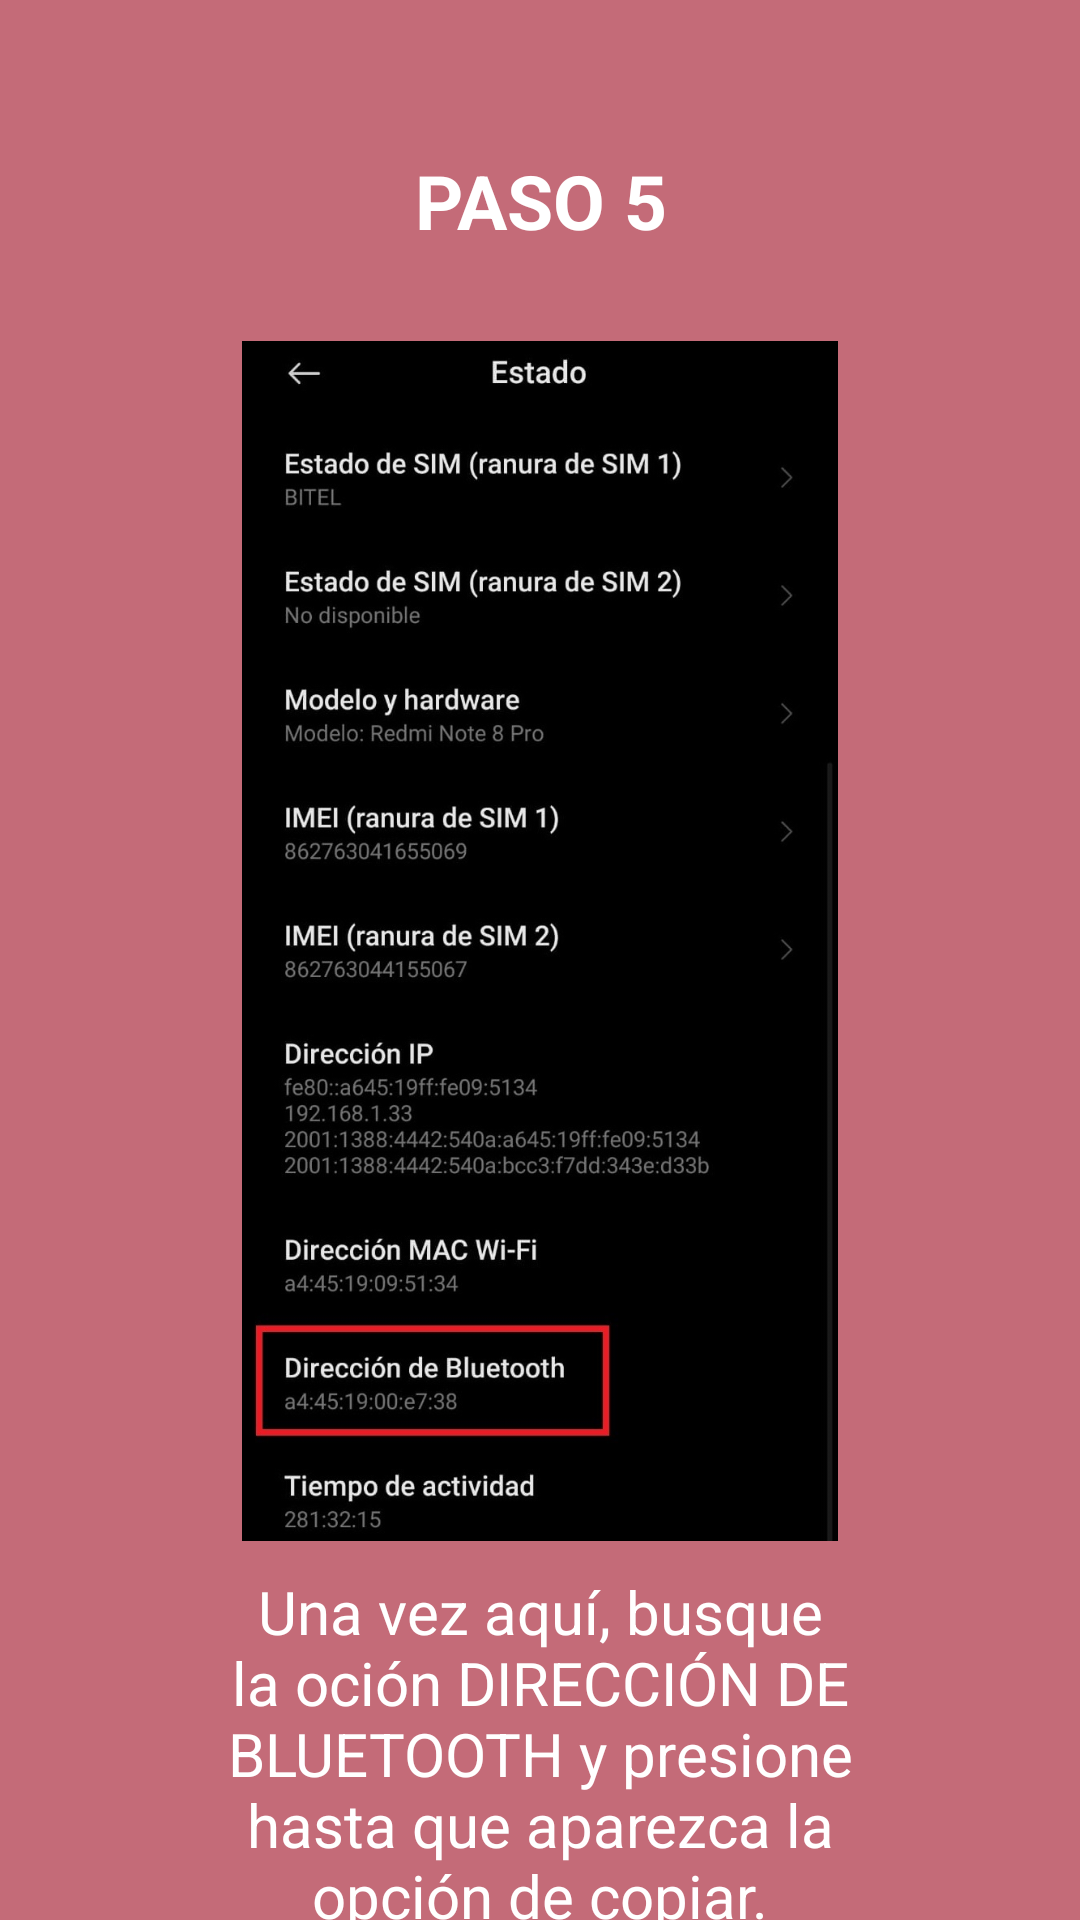

Here is an Android app screen rendered from its layout file. Give the layout XML and the strings, colors and styles it references.
<!-- AndroidManifest.xml: application theme AppTheme -->
<!-- res/layout/fragment_instruccion_ayuda_xiaomi4.xml -->
<?xml version="1.0" encoding="utf-8"?>
<FrameLayout xmlns:android="http://schemas.android.com/apk/res/android"
    xmlns:tools="http://schemas.android.com/tools"
    android:layout_width="match_parent"
    android:layout_height="match_parent"
    tools:context="app.fernando.covidrastreo.fragmentsXiaomi.InstruccionAyudaFragmentXiaomi4"
    android:background="#9EA31429">

    <RelativeLayout
        android:layout_width="match_parent"
        android:layout_height="match_parent">

        <LinearLayout
            android:layout_width="match_parent"
            android:layout_height="match_parent"
            android:orientation="vertical">

            <TextView
                android:layout_width="match_parent"
                android:layout_height="wrap_content"
                android:text="PASO 5"
                android:textColor="#fff"
                android:textSize="25sp"
                android:textStyle="bold"
                android:gravity="center"
                android:layout_marginTop="50dp" />

            <ImageView
                android:layout_width="250dp"
                android:layout_height="400dp"
                android:layout_marginTop="30dp"
                android:layout_gravity="center"
                android:src="@drawable/xiaomi_estado" />

            <TextView
                android:layout_width="match_parent"
                android:layout_height="120dp"
                android:text="@string/texto_instruccion_4_motorola"
                android:layout_marginRight="50dp"
                android:layout_marginLeft="50dp"
                android:layout_marginTop="10dp"
                android:gravity="center"
                android:textColor="#fff"
                android:textSize="20sp"/>

        </LinearLayout>

    </RelativeLayout>

</FrameLayout>
<!-- resources referenced by this layout -->
<resources>
  <!-- drawable xiaomi_estado: jpeg bitmap (drawable, 146928 bytes) -->
  <string name="texto_instruccion_4_motorola">Una vez aquí, busque la oción DIRECCIÓN DE BLUETOOTH y presione hasta que aparezca la opción de copiar.</string>
  <style name="AppTheme" parent="Theme.AppCompat.Light.NoActionBar">
          
          <item name="colorPrimary">@color/colorPrimary</item>
          <item name="colorPrimaryDark">@android:color/black</item>
          <item name="colorAccent">@color/colorAccent</item>
      </style>
  <color name="colorPrimary">#008577</color>
  <color name="colorAccent">#D81B60</color>
</resources>
